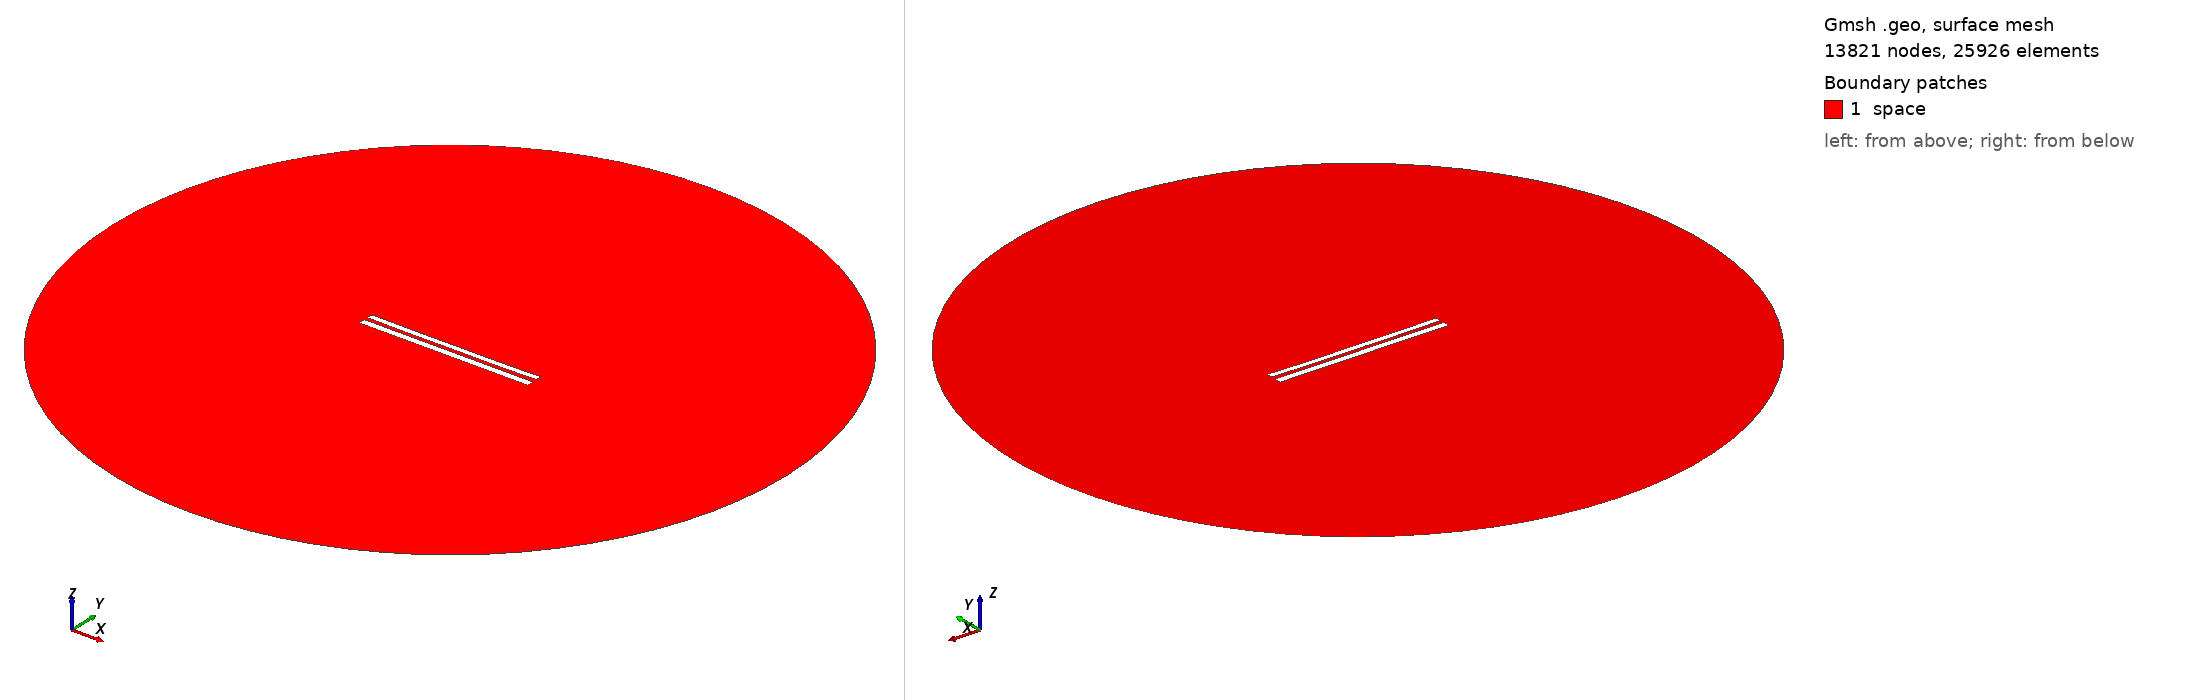

Gmsh geometry script, surface-meshed: 13821 nodes, 25926 surface elements. Boundary patches (legend numbers): 1 space. Left view from above one corner, right view from below the opposite corner. Legend entries are the model's physical surfaces. The drawing asked Gmsh for element sizes between 1% and 20% of the model's largest extent; the script's own settings can give other sizes.

=== 8387.geo (drawn) ===
//---------------------------------------
// Geometry kernel
//---------------------------------------

SetFactory("OpenCASCADE");



//---------------------------------------
// Parameters of the geometry
//---------------------------------------

// Overetch of the upper plate
overetch = 0.25;

// Distance between the plates
distance = 2.25;

// Discretization over the x axis (for the deformation)
nx = 50; 

// Length of the plate
L = 100 - overetch; 

// Number of modes
n = 4; 

// 1st mode coefficient
coeff(1) = 0.0;
beta(1) = 0.596864 * 3.1415926535 / L;

// 2nd mode coefficient
coeff(2) = -0.15;
beta(2) = 1.49418 * 3.1415926535 / L;

// 3rd mode coefficient
coeff(3) = 0.0;
beta(3) = 2.50025 * 3.1415926535 / L;

// 4th mode coefficient
coeff(4) = -0.075;
beta(4) = 3.49999 * 3.1415926535 / L;



//---------------------------------------
// Upper plate (deformed rectangle)
//---------------------------------------

// Coordiantes of the upper plate
xmin = -50;
xmax = 50 - overetch;

// Height of the upper plate
yheight = 4 - 2 * overetch;

// Indexes of the points
UpperID[] = {};
LowerID[] = {};
LeftID[] = {};
RightID[] = {};

// Point index
p = 1;

// Horizontal edges
For i In {1:nx}
    x = xmin + (i-1)*(xmax - xmin)/(nx-1);

    y_bottom = distance / 2 + overetch;
    For j In {1:n}
        C = (Cosh(beta(j)*L) + Cos(beta(j)*L)) / (Sinh(beta(j)*L) + Sin(beta(j)*L));
        y_bottom  = y_bottom + coeff(j) * (Cosh(beta(j)*(x+50)) - Cos(beta(j)*(x+50)) - C * (Sinh(beta(j)*(x+50)) - Sin(beta(j)*(x+50))));
    EndFor

    y_top = y_bottom + yheight;

    Point(p) = {x, y_top, 0, 1.0};
    UpperID[i] = p;
    p = p + 1;

    Point(p) = {x, y_bottom, 0, 1.0};
    LowerID[i] = p;
    p = p + 1;
EndFor

// Create point lists
UpperPts[] = {}; LowerPts[] = {};
For i In {1:nx}
  UpperPts[] += {UpperID[i]};
  LowerPts[] += {LowerID[i]};
EndFor

// Build splines
Spline(1) = {UpperPts[]};
Spline(2) = {LowerPts[]};
Line(3) = {LowerPts[nx-1], UpperPts[nx-1]};
Line(4) = {LowerPts[0], UpperPts[0]};

// Build the plane surface
Curve Loop(1) = {2, 3, -1, -4};
Plane Surface(1) = {1};



//---------------------------------------
// Lower plate (rectangle)
//---------------------------------------

// Vertices
Point(1001) = {-50, -1, 0, 1.0};
Point(1002) = { 50, -1, 0, 1.0};
Point(1003) = { 50,  -5, 0, 1.0};
Point(1004) = {-50,  -5, 0, 1.0};

// Edges
Line(5) = {1001, 1002};
Line(6) = {1002, 1003};
Line(7) = {1003, 1004};
Line(8) = {1004, 1001};

// Plane surface
Line Loop(2) = {5, 6, 7, 8};
Plane Surface(2) = {2}; 



//---------------------------------------
// Outer (fictious) boundary
//---------------------------------------

// Points
Point(1005) = {0, 0, 0};       // Center
Point(1006) = {200, 0, 0};     // Start point
Point(1007) = {0, 200, 0};     // 90 degrees
Point(1008) = {-200, 0, 0};    // 180 degrees
Point(1009) = {0, -200, 0};    // 270 degrees

// Circle arcs (each needs start, center, end)
Circle(9) = {1006, 1005, 1007};
Circle(10) = {1007, 1005, 1008};
Circle(11) = {1008, 1005, 1009};
Circle(12) = {1009, 1005, 1006};

// Plane surface for the entire domain
Curve Loop(3) = {9, 10, 11, 12};
Surface(3) = {3};

// Subtract the plates from the whole domain to obtain the actual domain where we want to solve the equations
BooleanDifference{ Surface{3}; Delete; }{ Surface{1}; Surface{2}; Delete; }




//---------------------------------------
// Transfinite Lines/Curves
//---------------------------------------

// Set the number of points on the boundaries
r = 7;

// Plates
Transfinite Curve {1, 2} = 50*r Using Progression 1;
Transfinite Curve {3, 4} = 2*r Using Progression 1;
Transfinite Line {5, 7} = 50*r Using Progression 1;
Transfinite Line {6, 8} = 2*r Using Progression 1;

// Outer boundary
Transfinite Line {9, 10, 11, 12} = 20 Using Progression 1;



//---------------------------------------
// Physical groups
//---------------------------------------                

// Physical curves (boundaries)
Physical Line("force_segment", 10) = {2};
Physical Line("upper_plate", 11) = {1, 3, 4};
Physical Line("lower_plate", 12) = {5, 6, 7, 8};
Physical Line("boundary", 20) = {9, 10, 11, 12};

// Physical Surfaces
Physical Surface("space", 30) = {3};



//---------------------------------------
// 6. Generate the Mesh
//---------------------------------------

// 2D mesh generation
Mesh 2;
